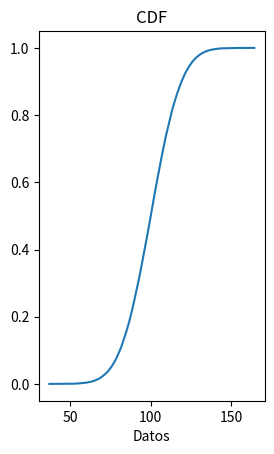
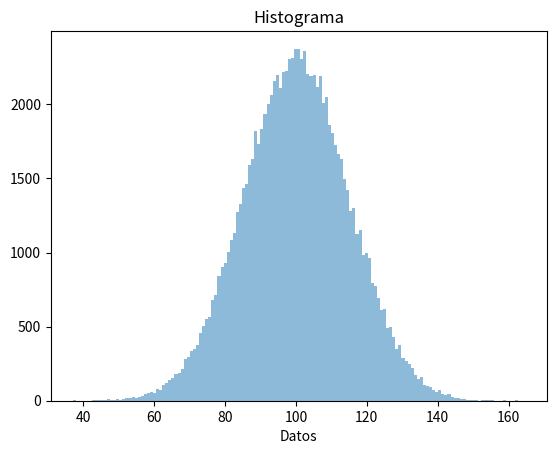

Write the Python code that produced these figures, in order.
# Write a Python program to create a histogram from a given list of integers
import numpy as np
import matplotlib.pyplot as plt


# example data
mu = 100 # Media de la distribución
sigma = 15 # desviacion estandar
x = mu + sigma * np.random.randn(100000)

### Primer gráfico ### CDF
f = plt.figure(1)

data_sorted = np.sort(x)
p = 1. * np.arange(len(x)) / (len(x) - 1)

# plot the sorted data:
ax1 = f.add_subplot(121)
ax1.plot(data_sorted,p)
plt.title('CDF')
plt.xlabel('Datos')

f.show()

### Segundo gráfico ### Histograma - Normal
g = plt.figure(2)

plt.title('Histograma')
plt.xlabel('Datos')

n, bins, patches = plt.hist(x, bins='auto', alpha=0.5)
g.show()
